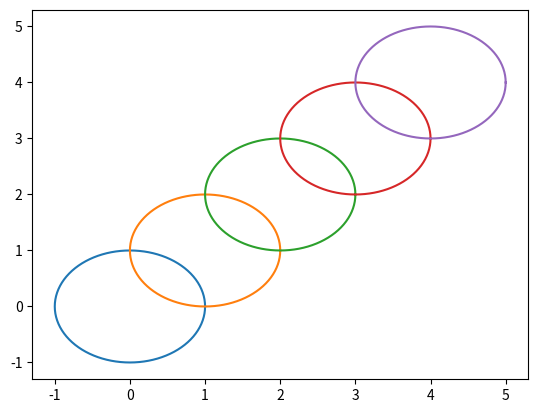

Here is the Python script that generated this plot:
# set circular algorithm

import numpy as np
import matplotlib.pyplot as plt
import math

def circular_algorithm(x, y, r, n):
    """
    x, y: center of the circle
    r: radius of the circle
    n: number of points
    """
    points = []
    for i in range(n):
        angle = 2 * math.pi * i / n
        points.append((x + r * math.cos(angle), y + r * math.sin(angle)))
    return points

def plot_circle(x, y, r, n):
    points = circular_algorithm(x, y, r, n)
    points.append(points[0])
    x, y = zip(*points)
    plt.plot(x, y)
    plt.show()

plot_circle(0, 0, 1, 100)
plot_circle(1, 1, 1, 100)
plot_circle(2, 2, 1, 100)
plot_circle(3, 3, 1, 100)
plot_circle(4, 4, 1, 100)